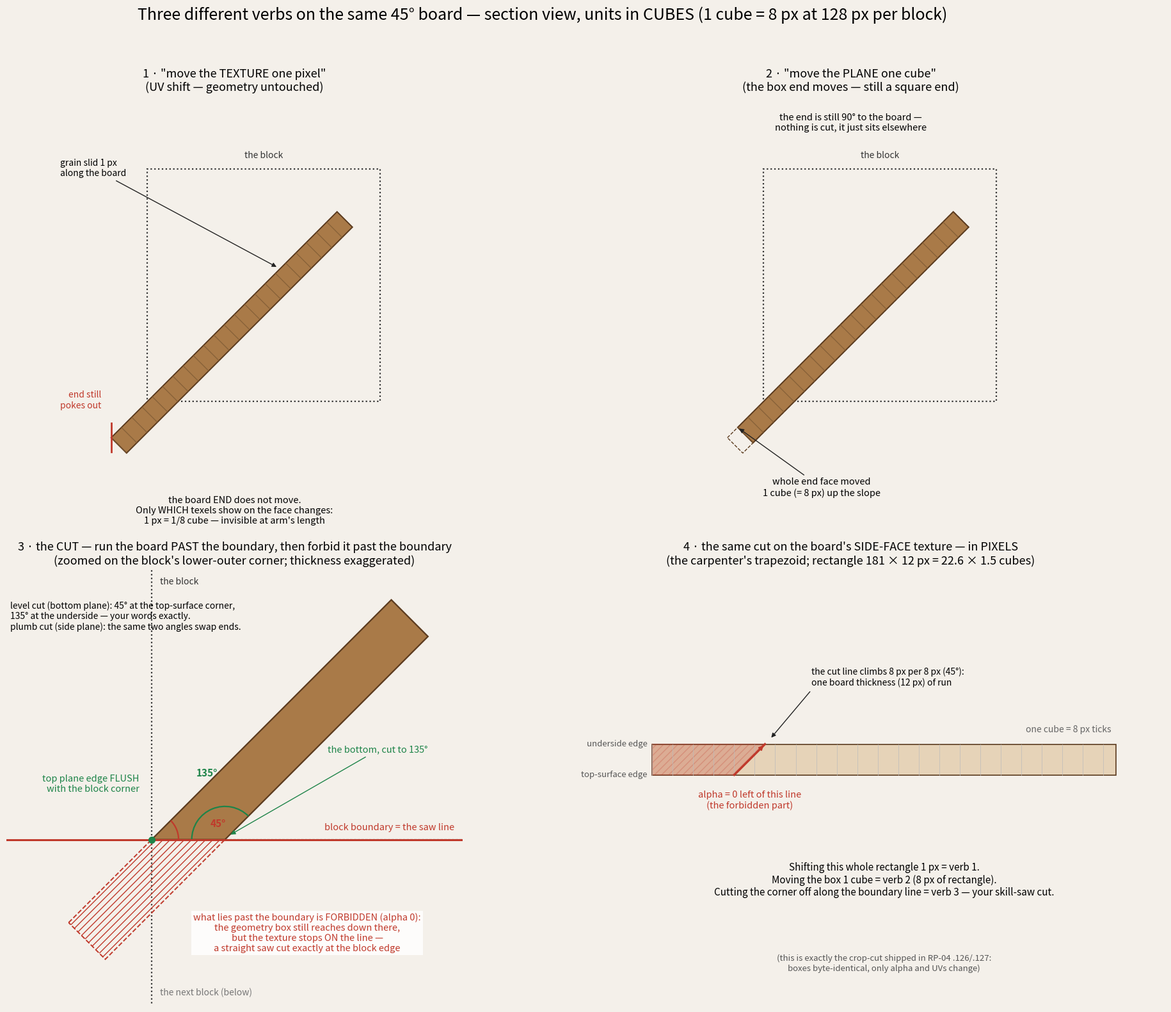

Write the Python code that produced this figure. (Note: this script raises an exception after producing the figure.)
#!/usr/bin/env python3
"""cut_illustration.py — the three verbs on a 45° board: shift the TEXTURE (pixels) · move the PLANE (cubes) ·
CUT at the block boundary (Abs0lum's skill-saw cut: run the board past the boundary, then forbid it past the
boundary -> the cut lands exactly on the block edge).  Section view, units = cubes (1 cube = 8 px at 128 px/block).
Output: _design/cut-illustration-v1.png
"""
import math
import numpy as np
import matplotlib
matplotlib.use("Agg")
import matplotlib.pyplot as plt
from matplotlib.patches import Polygon, Rectangle, Arc, FancyArrowPatch

OUT = "/home/claude/_design/cut-illustration-v1.png"
BG = "#f4f0ea"; BOARD = "#a97a48"; BOARD_E = "#5a3a1e"; GRAIN = "#7d5a34"; CUT = "#c0392b"; OK = "#1e8449"; CELL = "#333"
T = 1.5   # board thickness (cubes)

def board_poly(z0, y0, length, t=T, ang=45):
    """Rectangle of a board whose TOP-surface low end starts at (z0, y0) and rises inward (+z) at `ang`."""
    a = math.radians(ang); d = (math.cos(a), math.sin(a)); n = (math.sin(a), -math.cos(a))   # n = downward normal
    p0 = (z0, y0); p1 = (z0 + d[0] * length, y0 + d[1] * length)
    p2 = (p1[0] + n[0] * t, p1[1] + n[1] * t); p3 = (z0 + n[0] * t, y0 + n[1] * t)
    return [p0, p1, p2, p3]

def draw_cell(ax, z=0, y=0, w=16, h=16, label=None):
    ax.add_patch(Rectangle((z, y), w, h, facecolor="none", edgecolor=CELL, lw=1.6, ls=":"))
    if label: ax.text(z + w / 2, y + h + 0.6, label, ha="center", va="bottom", fontsize=10, color=CELL)

def grain(ax, poly, offset_px=0, step=1.0, color=GRAIN):
    """Grain lines along the board, offset by `offset_px` texture pixels (8 px = 1 cube)."""
    (z0, y0), (z1, y1), (z2, y2), (z3, y3) = poly
    L = math.hypot(z1 - z0, y1 - y0); d = ((z1 - z0) / L, (y1 - y0) / L); n = ((z3 - z0) / T, (y3 - y0) / T)
    s = (offset_px / 8.0) % step
    while s < L:
        a = (z0 + d[0] * s, y0 + d[1] * s); b = (a[0] + n[0] * T, a[1] + n[1] * T)
        ax.plot([a[0], b[0]], [a[1], b[1]], color=color, lw=0.9, alpha=0.8)
        s += step

def angle_mark(ax, corner, deg_from, deg_to, r, label, color, lofs=(0, 0)):
    ax.add_patch(Arc(corner, 2 * r, 2 * r, theta1=deg_from, theta2=deg_to, color=color, lw=1.6))
    mid = math.radians((deg_from + deg_to) / 2)
    ax.text(corner[0] + (r + 1.2) * math.cos(mid) + lofs[0], corner[1] + (r + 1.2) * math.sin(mid) + lofs[1], label,
            ha="center", va="center", fontsize=11, color=color, weight="bold")

fig, axes2 = plt.subplots(2, 2, figsize=(20, 16), dpi=100, facecolor=BG)
axes = [axes2[0][0], axes2[0][1], axes2[1][0], axes2[1][1]]
fig.suptitle("Three different verbs on the same 45° board — section view, units in CUBES (1 cube = 8 px at 128 px per block)", fontsize=18, y=0.985)

# ---------- panel 1: shift the TEXTURE (pixels) ----------
ax = axes[0]; ax.set_facecolor(BG); ax.set_aspect("equal"); ax.set_axis_off(); ax.set_xlim(-8, 20); ax.set_ylim(-9, 21)
ax.set_title("1 · \"move the TEXTURE one pixel\"\n(UV shift — geometry untouched)", fontsize=13)
draw_cell(ax, 0, 0, 16, 16, "the block")
P = board_poly(-2.5, -2.5, 22)          # board poking past the block's lower-outer corner
ax.add_patch(Polygon(P, closed=True, facecolor=BOARD, edgecolor=BOARD_E, lw=1.4))
grain(ax, P, offset_px=0)
ax.text(6, -6.5, "the board END does not move.\nOnly WHICH texels show on the face changes:\n1 px = 1/8 cube — invisible at arm's length", ha="center", va="top", fontsize=10.5)
ax.annotate("grain slid 1 px\nalong the board", xy=(9, 9.2), xytext=(-6, 15.5), fontsize=10, arrowprops=dict(arrowstyle="-|>", color="#222"))
ax.plot([-2.5, -2.5], [-3.5, -1.5], color=CUT, lw=2); ax.text(-3.2, -0.6, "end still\npokes out", ha="right", va="bottom", fontsize=10, color=CUT)

# ---------- panel 2: move the PLANE (cubes) ----------
ax = axes[1]; ax.set_facecolor(BG); ax.set_aspect("equal"); ax.set_axis_off(); ax.set_xlim(-8, 20); ax.set_ylim(-9, 21)
ax.set_title("2 · \"move the PLANE one cube\"\n(the box end moves — still a square end)", fontsize=13)
draw_cell(ax, 0, 0, 16, 16, "the block")
P0 = board_poly(-2.5, -2.5, 22); ax.add_patch(Polygon(P0, closed=True, facecolor="none", edgecolor=BOARD_E, lw=1.0, ls="--"))
P = board_poly(-2.5 + math.cos(math.radians(45)), -2.5 + math.sin(math.radians(45)), 21)
ax.add_patch(Polygon(P, closed=True, facecolor=BOARD, edgecolor=BOARD_E, lw=1.4)); grain(ax, P)
ax.annotate("whole end face moved\n1 cube (= 8 px) up the slope", xy=(P[0][0], P[0][1]), xytext=(4, -6.5), fontsize=10.5, ha="center", arrowprops=dict(arrowstyle="-|>", color="#222"))
ax.text(6, 18.5, "the end is still 90° to the board —\nnothing is cut, it just sits elsewhere", ha="center", va="bottom", fontsize=10.5)

# ---------- panel 3: THE CUT (your method) ----------
ax = axes[2]; ax.set_facecolor(BG); ax.set_aspect("equal"); ax.set_axis_off(); ax.set_xlim(-7, 15); ax.set_ylim(-8, 13)
T_SAVED = T; T = 2.5   # thickness exaggerated in this zoomed panel so the two corners read
ax.set_title("3 · the CUT — run the board PAST the boundary, then forbid it past the boundary\n(zoomed on the block's lower-outer corner; thickness exaggerated)", fontsize=13)
draw_cell(ax, 0, 0, 16, 16); ax.text(0.4, 12.2, "the block", ha="left", va="bottom", fontsize=10, color=CELL)
draw_cell(ax, 0, -16, 16, 16); ax.text(0.4, -7.6, "the next block (below)", ha="left", va="bottom", fontsize=10, color="#777")
# board whose TOP surface passes exactly through the block's lower-outer corner (0,0) and runs on past it
Pfull = board_poly(-4, -4, 22, t=T)
# split into the kept part (y >= 0, i.e. inside this block) and the forbidden part (below the block's bottom plane)
def clip_below(poly, y0=0.0):
    """Sutherland–Hodgman clip of a convex polygon against y >= y0 (kept) — the level cut."""
    out = []
    n = len(poly)
    for i in range(n):
        a, b = poly[i], poly[(i + 1) % n]
        ina, inb = a[1] >= y0, b[1] >= y0
        if ina: out.append(a)
        if ina != inb:
            t = (y0 - a[1]) / (b[1] - a[1]); out.append((a[0] + t * (b[0] - a[0]), y0))
    return out
def clip_above(poly, y0=0.0):
    return clip_below([(z, -y) for z, y in poly], -y0) and [(z, -y) for z, y in clip_below([(z, -y) for z, y in poly], -y0)]
kept = clip_below(Pfull, 0.0); gone = clip_above(Pfull, 0.0)
ax.add_patch(Polygon(gone, closed=True, facecolor="none", edgecolor=CUT, lw=1.4, ls="--", hatch="///"))
ax.add_patch(Polygon(kept, closed=True, facecolor=BOARD, edgecolor=BOARD_E, lw=1.6))
ax.plot([-7, 15], [0, 0], color=CUT, lw=2.2); ax.text(14.6, 0.35, "block boundary = the saw line", color=CUT, fontsize=10.5, va="bottom", ha="right")
# the corners: top surface hits the corner (0,0)?  top surface passes through (-4,-4)+(t,t) -> at z=0, y=0 ✓
ax.plot([0], [0], marker="o", color=OK, ms=7); ax.text(-0.6, 2.2, "top plane edge FLUSH\nwith the block corner", color=OK, fontsize=10.5, va="bottom", ha="right")
# bottom corner of the kept piece: where the underside meets y=0
under = [p for p in kept if abs(p[1]) < 1e-9 and p[0] > 0.1][0]
# kept material at the block corner: top surface (45°) and the cut segment running right (0°) -> 45°
angle_mark(ax, (0, 0), 0, 45, 1.3, "45°", CUT, lofs=(0.9, -0.2))
# kept material at the underside corner: the cut segment running left (180°) and the underside (45°) -> 135° = HIS bottom cut
angle_mark(ax, under, 45, 180, 1.6, "135°", OK, lofs=(0.2, 0.6))
ax.annotate("the bottom, cut to 135°", xy=(under[0] + 0.2, under[1] + 0.2), xytext=(8.5, 4.2), fontsize=10.5, color=OK, arrowprops=dict(arrowstyle="-|>", color=OK))
ax.text(7.5, -4.5, "what lies past the boundary is FORBIDDEN (alpha 0):\nthe geometry box still reaches down there,\nbut the texture stops ON the line —\na straight saw cut exactly at the block edge", ha="center", va="center", fontsize=10.5, color=CUT, bbox=dict(fc="white", ec="none", alpha=0.85, pad=2))
ax.text(-6.8, 10.0, "level cut (bottom plane): 45° at the top-surface corner,\n135° at the underside — your words exactly.\nplumb cut (side plane): the same two angles swap ends.", ha="left", va="bottom", fontsize=10)
T = T_SAVED

# ---------- panel 4: the texture, in pixels ----------
ax = axes[3]; ax.set_facecolor(BG); ax.set_aspect("equal"); ax.set_axis_off(); ax.set_xlim(-45, 200); ax.set_ylim(-90, 80)
ax.set_title("4 · the same cut on the board's SIDE-FACE texture — in PIXELS\n(the carpenter's trapezoid; rectangle 181 × 12 px = 22.6 × 1.5 cubes)", fontsize=13)
W, H = 181, 12   # board side face at 8 px per cube
ax.add_patch(Rectangle((0, 0), W, H, facecolor="#e6d3b8", edgecolor=BOARD_E, lw=1.2))
ax.text(-2, 0, "top-surface edge", ha="right", va="center", fontsize=9.5, color="#555"); ax.text(-2, H, "underside edge", ha="right", va="center", fontsize=9.5, color="#555")
for x in range(0, W, 8): ax.plot([x, x], [0, H], color="#bbb", lw=0.5)
ax.text(W - 2, H + 4, "one cube = 8 px ticks", ha="right", va="bottom", fontsize=10, color="#666")
# cut line: 45° in world space becomes a line with slope H/H... the boundary plane crosses the face along a line
# running one board-thickness (12 px) of height over 12 px of length: a 45° line in texture space too
x0 = 32
tri = [(0, 0), (x0, 0), (x0 + H, H), (0, H)]
ax.add_patch(Polygon(tri, closed=True, facecolor=CUT, alpha=0.25, edgecolor=CUT, lw=1.4, hatch="///"))
ax.plot([x0, x0 + H], [0, H], color=CUT, lw=2.4)
ax.text(x0 + 6, -6, "alpha = 0 left of this line\n(the forbidden part)", ha="center", va="top", fontsize=10.5, color=CUT)
ax.text(x0 + 30, H + 22, "the cut line climbs 8 px per 8 px (45°):\none board thickness (12 px) of run", ha="left", va="bottom", fontsize=10)
ax.annotate("", xy=(x0 + H + 2, H + 2), xytext=(x0 + 30, H + 21), arrowprops=dict(arrowstyle="-|>", color="#222"))
ax.annotate("", xy=(x0 + H, H), xytext=(x0, 0), arrowprops=dict(arrowstyle="-|>", color=CUT, lw=1.5))
ax.text(W / 2, -34, "Shifting this whole rectangle 1 px = verb 1.\nMoving the box 1 cube = verb 2 (8 px of rectangle).\nCutting the corner off along the boundary line = verb 3 — your skill-saw cut.", ha="center", va="top", fontsize=11)
ax.text(W / 2, -70, "(this is exactly the crop-cut shipped in RP-04 .126/.127:\nboxes byte-identical, only alpha and UVs change)", ha="center", va="top", fontsize=9.5, color="#555")

fig.tight_layout(rect=(0, 0, 1, 0.96))
fig.savefig(OUT, facecolor=BG); print("wrote", OUT)
